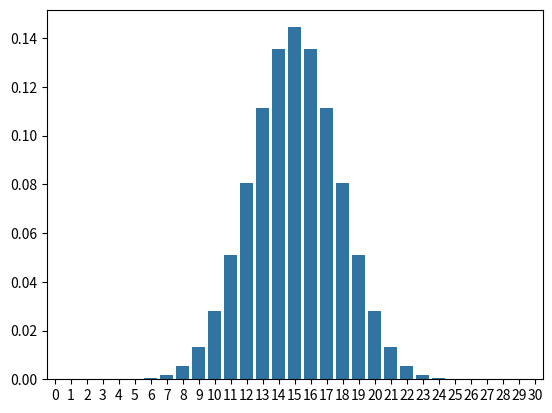
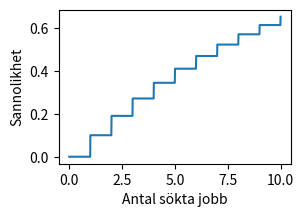

Python code for these plots, in order:
# Importera nödvändiga paket
import numpy as np
import matplotlib.pyplot as plt

from scipy.stats import binom # Importera Binomialfördelningen från SciPy.

p = 0.1 # Sannolikheten för ett lyckat exemplar, givet i exemplet.
n = 30 # Antalet producerade komponenter på en timme, givet i exemplet genom 
       # tiden (60 min) dividerat med produktionstiden per komponent (2 min).
       # 60/2 = 30

mean, var = binom.stats(n=n, p=p) # Beräkna medelvärde och varians med binom.stats()

print('Mean: ' + str(mean)) # Printa förväntansvärde n*p
print('Variance: ' + str(var)) # Printa varians 

result = binom.pmf(k=2, n=n, p=p) # Beräkna sannolikhet P(X=2) med pmf()

print(f'P(X=2) = {round(result ,3)}') # Printa resultat

result = 1 - binom.cdf(k=1, n=n, p=p) # Beräkna sannolikhet P(X>=2) med cdf()

print(f'P(X>=2) = {round(result, 3)}') # Printa resultat

import seaborn as sns

n = 30
p = 0.5

x_vals = [x for x in range(0,31)]
prob_vals = [binom.pmf(k=x, n=n, p=p) for x in range(0,31)]

sns.barplot(x=x_vals, y=prob_vals)
#binom.pmf(k=2, n=n, p=p)



from scipy.stats import poisson # Importera Poissonfördelningen från SciPy.

mu = 2.4 # Sätt mu till E(X) = 2.4

mean, var = poisson.stats(mu=mu) # Beräkna medelvärde och varians med binom.stats()

print(f'Mean: {mean}') # Printa medelvärde
print(f'Variance: {var}') # Printa varians

result = poisson.pmf(k=3, mu=mu) # Beräkna P(X=3) med pmf()

print(f'P(X=3) = {round(result, 3)}') # Printa resultat

result = poisson.cdf(k=1, mu=mu) # Beräkna sannolikheten P(X<=1) med cdf()

print(f'P(X<=1) = {round(result,3)}') # Printa resultat

from scipy.stats import geom # Importera geometriska fördelningen med SciPy

p = 0.1 # Sannolikheten för ett lyckat försök

mean, var = geom.stats(p=p) # Beräkna väntevärdet för X~G(p)

print(f'Mean : {mean}') # Printa resultatet

result = geom.pmf(k=4, p=p) # Beräkna P(X=4)

print(f'P(X=4) = {round(result, 3)}') # Printa resultat

x = np.linspace(0,10,1000) # Generera en array med x-värden från 0-10
y = geom.cdf(k=x, p=p) # Räkna ut värdet på kumulativa fördelningsfunktionen för varje x

fig, ax = plt.subplots() # Skapa en plot med matplotlib
fig.set_figheight(2) # Sätt figurhöjd
fig.set_figwidth(3) # Sätt figurbredd

ax.plot(x,y) # Plotta x vs y
plt.xlabel('Antal sökta jobb') # Sätt label x-axel
plt.ylabel('Sannolikhet') # Sätt label y-axel
plt.show() # Visa plotten